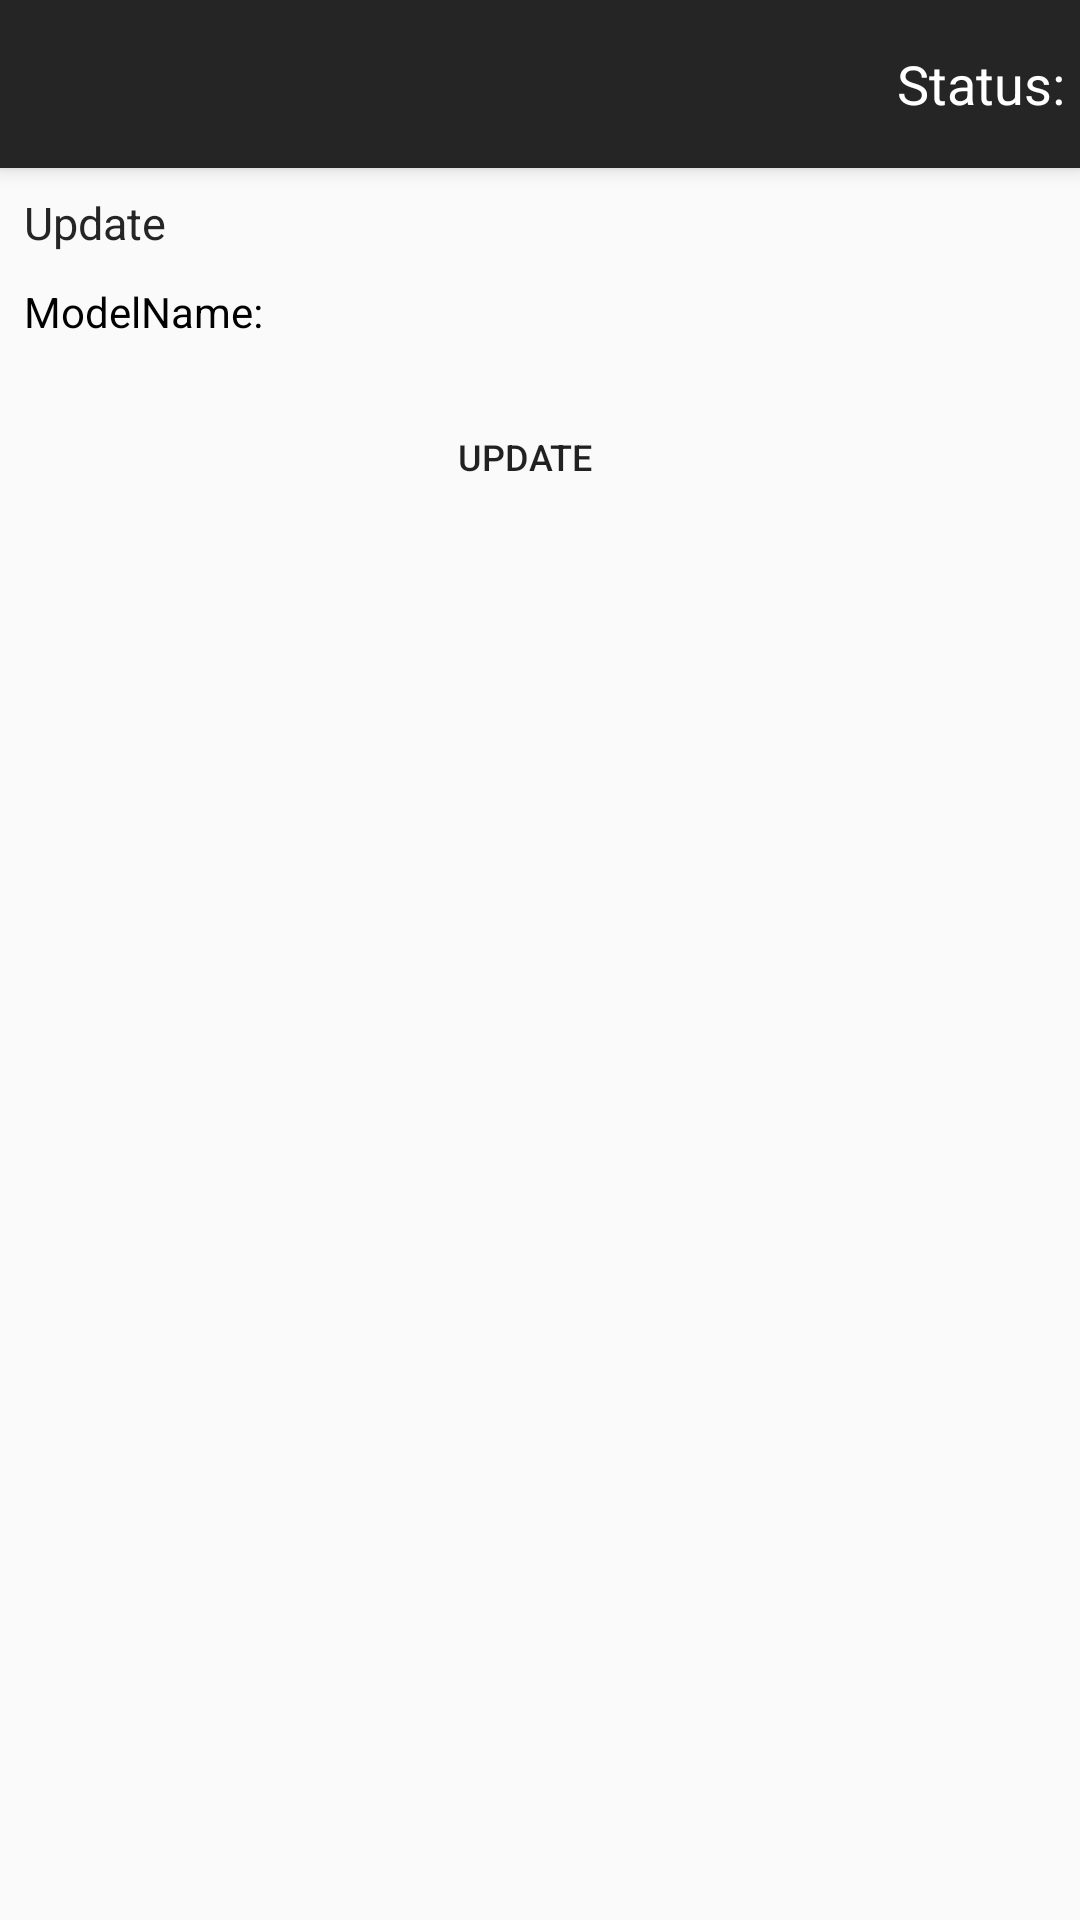

Reconstruct the res/layout file that produces this screen, plus the resources it refers to.
<!-- AndroidManifest.xml: application theme AppTheme -->
<!-- res/layout/activity_update.xml -->
<?xml version="1.0" encoding="utf-8"?>
<LinearLayout
    xmlns:app="http://schemas.android.com/apk/res-auto"
    xmlns:tools="http://schemas.android.com/tools"
    xmlns:android="http://schemas.android.com/apk/res/android"
    android:id="@+id/activity_main"
    android:layout_width="match_parent"
    android:layout_height="match_parent"
    android:orientation="vertical"
    android:paddingBottom="@dimen/activity_vertical_margin"
    android:paddingLeft="@dimen/activity_horizontal_margin"
    android:paddingRight="@dimen/activity_horizontal_margin"
    android:paddingTop="@dimen/activity_vertical_margin"
    android:weightSum="1">


    <android.support.v7.widget.Toolbar
        android:id="@+id/disto_toolbar"
        android:layout_width="match_parent"
        android:layout_height="?attr/actionBarSize"
        android:background="@color/colorAccent"
        android:elevation="4dp"
        android:theme="@style/ThemeOverlay.AppCompat.ActionBar"
        app:popupTheme="@style/ThemeOverlay.AppCompat.Light">

        

        <TextView
            android:id="@+id/status"
            android:layout_width="wrap_content"
            android:layout_height="wrap_content"
            android:layout_alignParentBottom="true"
            android:layout_gravity="end"
            android:layout_marginEnd="5dp"
            android:text="@string/status"
            android:textAlignment="center"
            android:textColor="@android:color/background_light"
            android:textSize="18sp"
            />
    </android.support.v7.widget.Toolbar>


    <LinearLayout
        android:id="@+id/Rows"
        android:layout_width="match_parent"
        android:layout_height="400dp"
        android:baselineAligned="false"
        android:orientation="vertical"
        android:weightSum="1">

        <TextView
            android:id="@+id/update_title"
            android:layout_width="match_parent"
            android:layout_height="wrap_content"
            android:layout_gravity="start"
            android:layout_marginStart="8dp"
            android:layout_marginTop="8dp"
            android:text="@string/update"
            android:textColor="@color/colorAccent"
            android:textSize="15sp"
            />

        <TextView
            android:id="@+id/ModelName"
            android:layout_width="match_parent"
            android:layout_height="wrap_content"
            android:layout_marginBottom="10dp"
            android:layout_marginStart="8dp"
            android:layout_marginTop="10dp"
            android:text="@string/modelname"
            android:textColor="@android:color/black"/>

        <Button
            android:id="@+id/update"
            android:layout_width="match_parent"
            android:layout_height="wrap_content"
            android:layout_marginBottom="5dp"
            android:layout_marginEnd="20dp"
            android:layout_marginStart="10dp"
            android:layout_marginTop="5dp"
            android:background="@drawable/roundbuttons_basecolor"
            android:text="@string/update"
            android:textSize="12sp"/>

        <ScrollView
            android:id="@+id/commands"
            android:layout_width="match_parent"
            android:layout_height="match_parent"
            app:layout_constraintBottom_toTopOf="@+id/gridLayout"
            app:layout_constraintLeft_toLeftOf="parent"
            app:layout_constraintRight_toRightOf="parent"
            app:layout_constraintTop_toTopOf="parent">


        </ScrollView>

    </LinearLayout>


    <LinearLayout
        android:id="@+id/CommandLayout"
        android:layout_width="wrap_content"
        android:layout_height="wrap_content"
        android:layout_marginTop="10dp"
        android:orientation="horizontal">

    </LinearLayout>


</LinearLayout>
<!-- resources referenced by this layout -->
<resources>
  <color name="colorAccent">#252525</color>
  <dimen name="activity_horizontal_margin">0dp</dimen>
  <dimen name="activity_vertical_margin">0dp</dimen>
  <string name="modelname">ModelName:</string>
  <string name="status">Status:</string>
  <string name="update">Update</string>
  <style name="AppTheme" parent="Theme.AppCompat.Light.NoActionBar">
          
          <item name="colorPrimary">@color/colorPrimary</item>
          <item name="colorPrimaryDark">@color/colorPrimaryDark</item>
          <item name="colorAccent">@color/colorAccent</item>
          <item name="drawerArrowStyle">@style/DrawerArrowStyle</item>
      </style>
  <color name="colorPrimary">#fff7f1</color>
  <color name="colorPrimaryDark">#caa180</color>
  <style name="DrawerArrowStyle" parent="@style/Widget.AppCompat.DrawerArrowToggle">
          <item name="spinBars">true</item>
          <item name="color">@android:color/black</item>
      </style>
</resources>
